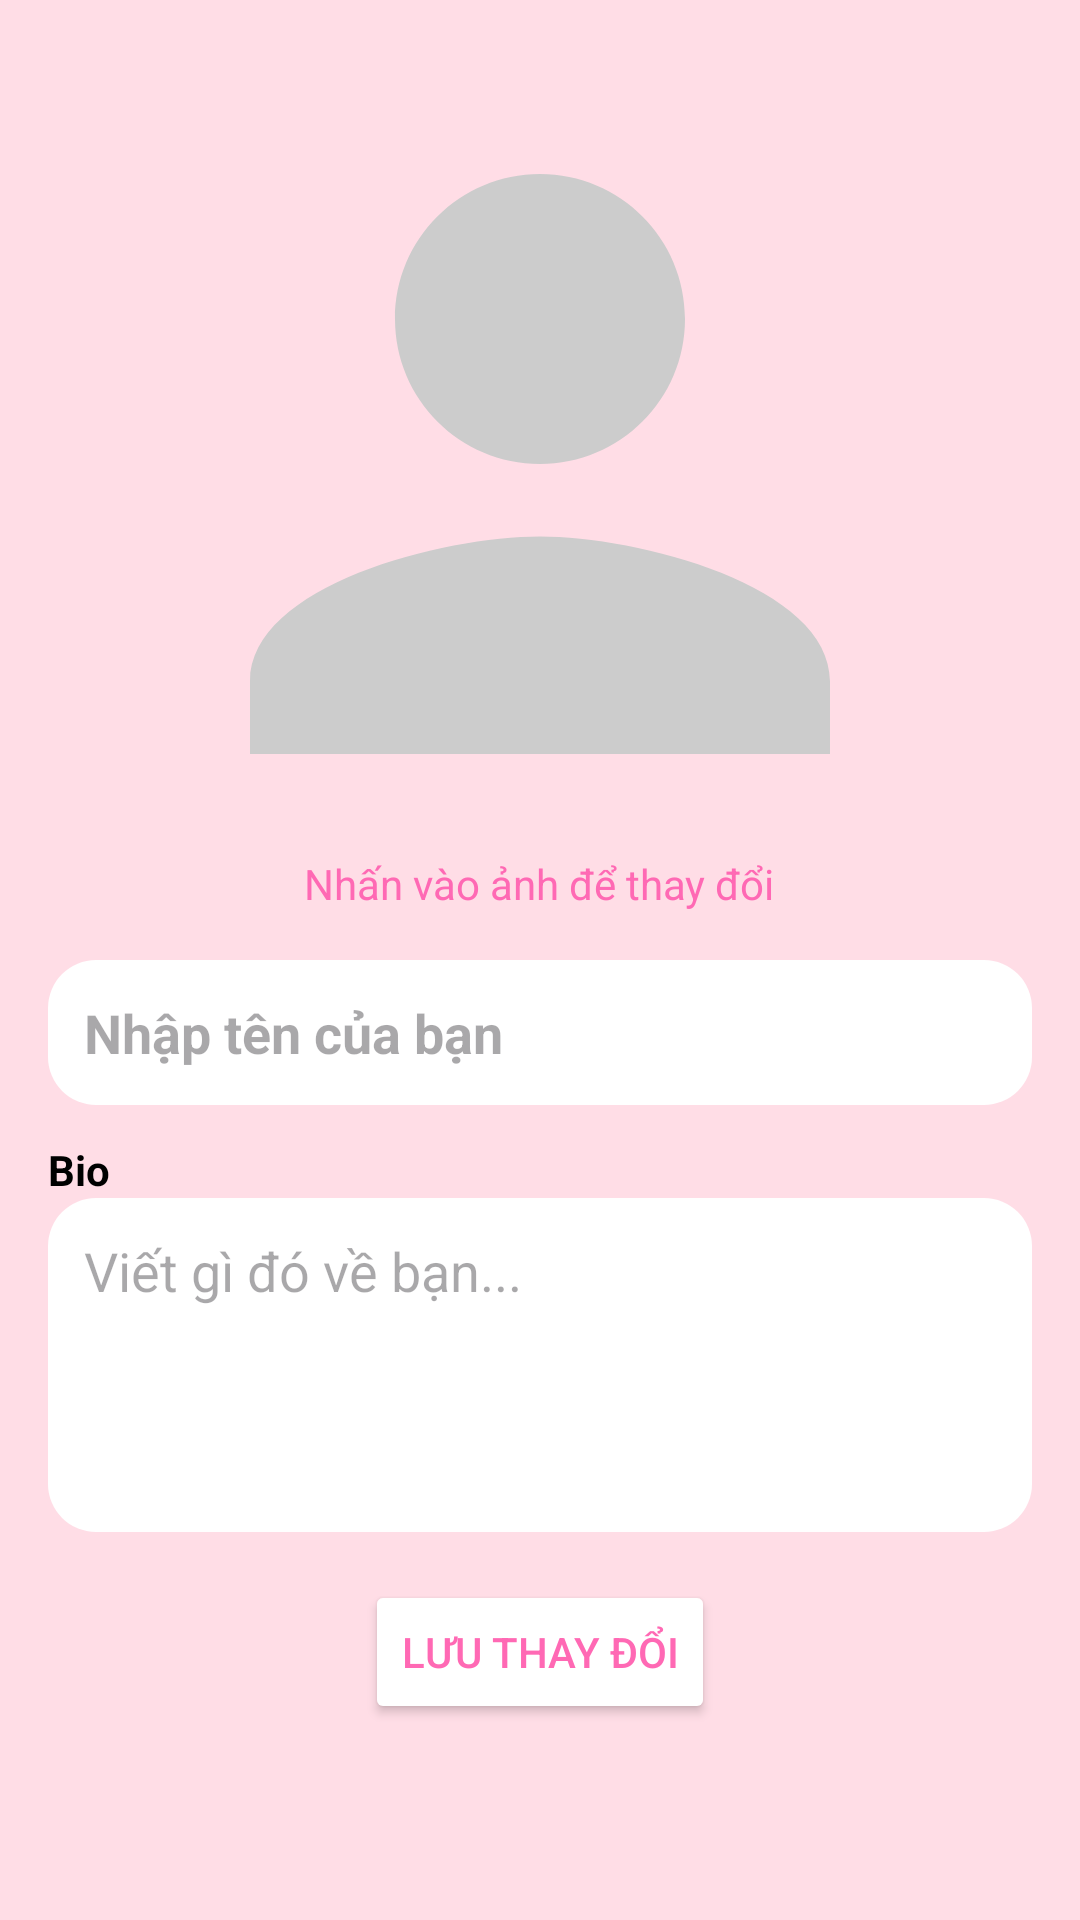

Produce the Android XML layout that renders to this screen, including the resource entries it uses.
<!-- AndroidManifest.xml: application theme Theme.Sayo -->
<!-- res/layout/activity_edit_profile.xml -->
<?xml version="1.0" encoding="utf-8"?>
<LinearLayout xmlns:android="http://schemas.android.com/apk/res/android"
    xmlns:tools="http://schemas.android.com/tools"
    android:layout_width="match_parent"
    android:layout_height="match_parent"
    android:background="#FFDDE6"
    android:fitsSystemWindows="true"
    android:orientation="vertical"
    android:paddingTop="16dp"
    tools:context=".EditProfileActivity">

    <ScrollView
        android:layout_width="match_parent"
        android:layout_height="0dp"
        android:layout_weight="1"
        android:fillViewport="true">

        <LinearLayout
            android:layout_width="match_parent"
            android:layout_height="wrap_content"
            android:gravity="center_horizontal"
            android:orientation="vertical"
            android:padding="16dp">

            
            <ImageView
                android:id="@+id/imgAvatarEdit"
                android:layout_width="290dp"
                android:layout_height="245dp"
                android:layout_marginBottom="8dp"
                android:src="@drawable/avatar_default"
                android:scaleType="centerCrop"
                android:clickable="true"
                android:focusable="true"/>

            <TextView
                android:layout_width="wrap_content"
                android:layout_height="wrap_content"
                android:text="Nhấn vào ảnh để thay đổi"
                android:layout_marginBottom="16dp"
                android:textColor="#FF69B4"/>

            
            <EditText
                android:id="@+id/etNameEdit"
                android:layout_width="match_parent"
                android:layout_height="wrap_content"
                android:layout_marginBottom="12dp"
                android:background="@drawable/rounded_white"
                android:hint="Nhập tên của bạn"
                android:padding="12dp"
                android:textSize="18sp"
                android:textStyle="bold" />

            
            <TextView
                android:layout_width="match_parent"
                android:layout_height="wrap_content"
                android:text="Bio"
                android:textColor="#000000"
                android:textStyle="bold" />

            <EditText
                android:id="@+id/etBioEdit"
                android:layout_width="match_parent"
                android:layout_height="wrap_content"
                android:layout_marginBottom="16dp"
                android:background="@drawable/rounded_white"
                android:gravity="top"
                android:hint="Viết gì đó về bạn..."
                android:inputType="textMultiLine"
                android:lines="4"
                android:padding="12dp" />

            
            <Button
                android:id="@+id/btnSave"
                android:layout_width="wrap_content"
                android:layout_height="wrap_content"
                android:backgroundTint="#FFFFFF"
                android:text="Lưu thay đổi"
                android:textColor="#FF69B4" />

            
            <ProgressBar
                android:id="@+id/progressBarEdit"
                android:layout_width="wrap_content"
                android:layout_height="wrap_content"
                android:layout_marginTop="16dp"
                android:visibility="gone" />

        </LinearLayout>
    </ScrollView>
</LinearLayout>
<!-- resources referenced by this layout -->
<resources>
  <!-- drawable avatar_default (drawable) -->
  <vector xmlns:android="http://schemas.android.com/apk/res/android"
      android:width="200dp"
      android:height="200dp"
      android:viewportWidth="24"
      android:viewportHeight="24">
      <path
          android:fillColor="#CCCCCC"
          android:pathData="M12,12c2.21,0 4,-1.79 4,-4s-1.79,-4 -4,-4 -4,1.79 -4,4 1.79,4 4,4zM12,14c-2.67,0 -8,1.34 -8,4v2h16v-2c0,-2.66 -5.33,-4 -8,-4z" />
  </vector>
  <!-- drawable rounded_white (drawable) -->
  <shape xmlns:android="http://schemas.android.com/apk/res/android"
      android:shape="rectangle">
      <solid android:color="#FFFFFF" />
      <corners android:radius="16dp" />
      <padding
          android:left="8dp"
          android:top="8dp"
          android:right="8dp"
          android:bottom="8dp" />
  </shape>
  <style name="Theme.Sayo" parent="Base.Theme.Sayo" />
  <style name="Base.Theme.Sayo" parent="Theme.Material3.DayNight.NoActionBar">
          
          
      </style>
</resources>
